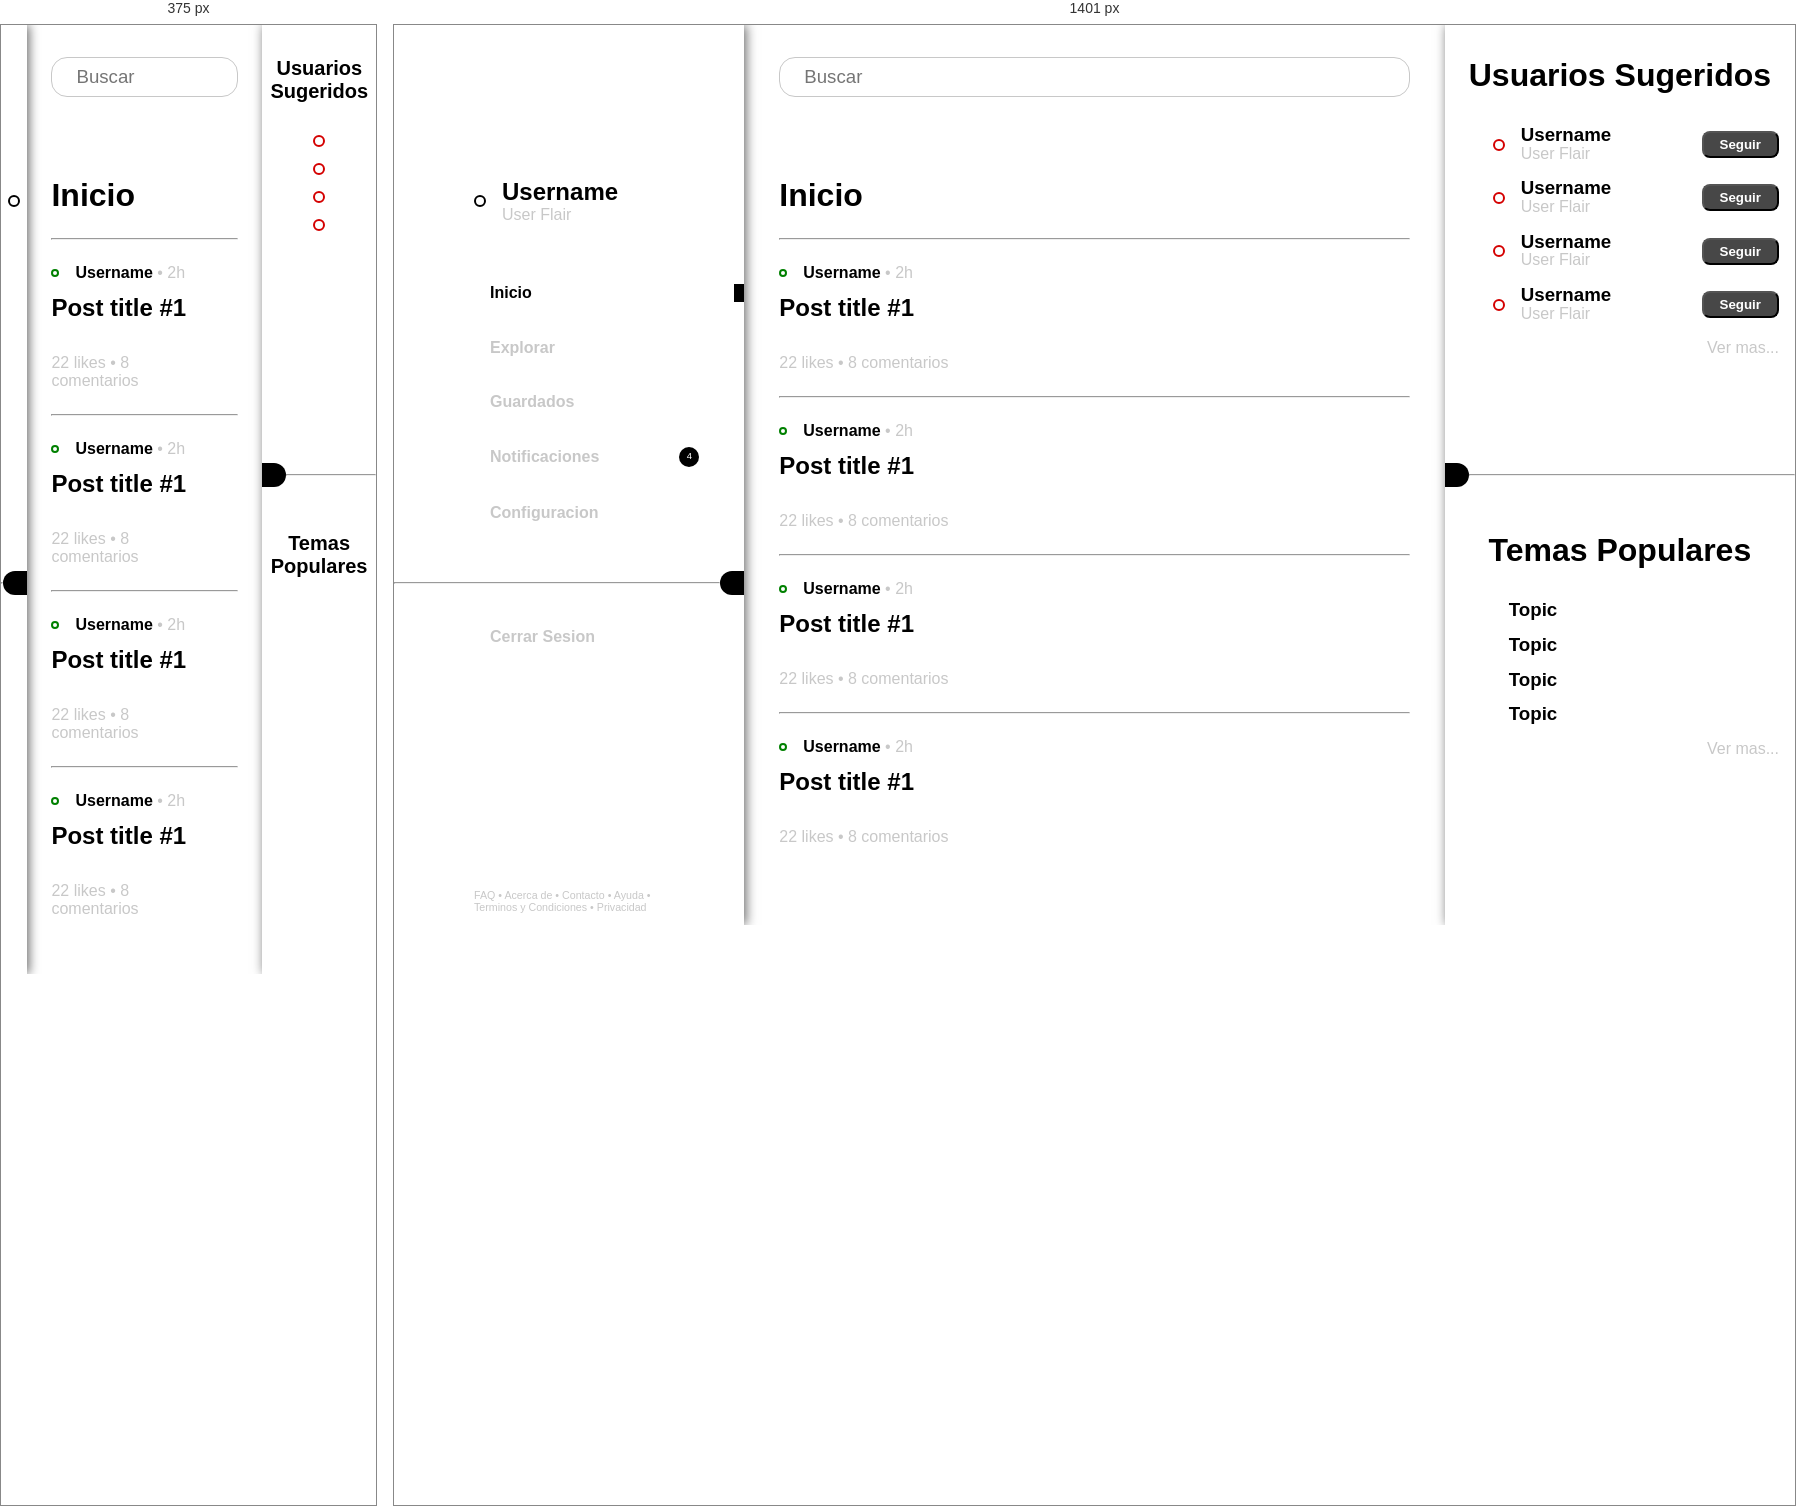
Rendered at 375 px and 1401 px, left to right.

<!-- file: index.html -->
<!DOCTYPE html>
<html lang="en">
<head>
    <meta charset="UTF-8">
    <meta http-equiv="X-UA-Compatible" content="IE=edge">
    <meta name="viewport" content="width=device-width, initial-scale=1.0">
    <link rel="stylesheet" href="css/main.css">
    <script src="https://kit.fontawesome.com/f0dfed3350.js" crossorigin="anonymous"></script>
    
    <title>Document</title>
</head>
<body>
    <main>
        <section id="left">
            <div class="inner-l">
                <div id="logo">
                    <a href="">
                        <img src="https://placeholder.com/wp-content/uploads/2018/10/placeholder.com-logo3.png" alt="">
                    </a>
                </div>
                <div id="user-profile">
                    <div id="profile-picture">
                        <img src="https://via.placeholder.com/150" alt="">
                    </div>
                    <div id="user-data">
                        <h2>Username</h2>
                        <p>User Flair</p>
                    </div>
                </div>
                <div id="tabs">
                    <ul>
                        <li class="tab-container active-tab"><i class="fas fa-home"></i> <h4 class="tab-title"><a href="">Inicio</a></h4></li>
                        <li class="tab-container"><i class="fas fa-compass"></i> <h4 class="tab-title"><a href="">Explorar</a></h4></li>
                        <li class="tab-container"><i class="fas fa-bookmark"></i> <h4 class="tab-title"><a href="">Guardados</a></h4></li>
                        <li class="tab-container"><i class="fas fa-bell"></i> <h4 class="tab-title"><a href="">Notificaciones</a></h4> <div class="notif-cant">4</div></li>
                        <li class="tab-container"><i class="fas fa-cog"></i> <h4 class="tab-title"><a href="">Configuracion</a></h4></li>
                    </ul>
                </div>
                <div class="separator">
                    <hr>
                    <div class="collapse">
                        <i class="fas fa-chevron-left"></i>
                    </div>
                </div>
                <div id="logout">
                    <div class="tab-container">
                        <i class="fas fa-sign-out-alt"></i>
                        <h4 class="tab-title"><a href="">Cerrar Sesion</a></h4>
                    </div>
                </div>
                <div id="info">
                    <p><a href="">FAQ</a> • <a href="">Acerca de </a> • <a href="">Contacto</a> • <a href="">Ayuda</a> • <a href="">Terminos y Condiciones</a> • <a href="">Privacidad</a></p>
                </div>
            </div>
        </section>


        <section id="center">
            <div id="search-bar">
                <i class="fas fa-search"></i>
                <input type="text" placeholder="Buscar">
            </div>

            <div id="section-title">
                <h1>Inicio</h1>
                <hr>
            </div>

            <div class="post">
                <div class="post-head">
                    <div class="post-author">
                        <div class="post-profile-picture">
                            <img src="https://via.placeholder.com/150" alt="">
                        </div>
                        <p><a href=""><b>Username</b></a>  •  2h</p>
                    </div>
                    <div class="post-options">
                        <a href=""><i class="fas fa-ellipsis-h"></i></a>
                    </div>
                </div>

                <div class="post-body">
                    <div class="post-title">
                        <h2>Post title #1</h2>
                    </div>

                    <div class="post-image">
                        <img src="https://via.placeholder.com/800x600" alt="">
                    </div>
                </div>

                <div class="post-foot">
                    <div class="post-data">
                        <p>22 likes  •  8 comentarios</p>
                    </div>
                    <div class="post-buttons">
                        <a href=""><i class="far fa-heart"></i></a>
                        <a href=""><i class="far fa-comment"></i></a>
                        <a href=""><i class="far fa-bookmark"></i></a>
                    </div>
                </div>
            </div>

            <hr>
            <div class="post">
                <div class="post-head">
                    <div class="post-author">
                        <div class="post-profile-picture">
                            <img src="https://via.placeholder.com/150" alt="">
                        </div>
                        <p><a href=""><b>Username</b></a>  •  2h</p>
                    </div>
                    <div class="post-options">
                        <a href=""><i class="fas fa-ellipsis-h"></i></a>
                    </div>
                </div>

                <div class="post-body">
                    <div class="post-title">
                        <h2>Post title #1</h2>
                    </div>

                    <div class="post-image">
                        <img src="https://via.placeholder.com/800x600" alt="">
                    </div>
                </div>

                <div class="post-foot">
                    <div class="post-data">
                        <p>22 likes  •  8 comentarios</p>
                    </div>
                    <div class="post-buttons">
                        <a href=""><i class="far fa-heart"></i></a>
                        <a href=""><i class="far fa-comment"></i></a>
                        <a href=""><i class="far fa-bookmark"></i></a>
                    </div>
                </div>
            </div>

            <hr>
            <div class="post">
                <div class="post-head">
                    <div class="post-author">
                        <div class="post-profile-picture">
                            <img src="https://via.placeholder.com/150" alt="">
                        </div>
                        <p><a href=""><b>Username</b></a>  •  2h</p>
                    </div>
                    <div class="post-options">
                        <a href=""><i class="fas fa-ellipsis-h"></i></a>
                    </div>
                </div>

                <div class="post-body">
                    <div class="post-title">
                        <h2>Post title #1</h2>
                    </div>

                    <div class="post-image">
                        <img src="https://via.placeholder.com/800x600" alt="">
                    </div>
                </div>

                <div class="post-foot">
                    <div class="post-data">
                        <p>22 likes  •  8 comentarios</p>
                    </div>
                    <div class="post-buttons">
                        <a href=""><i class="far fa-heart"></i></a>
                        <a href=""><i class="far fa-comment"></i></a>
                        <a href=""><i class="far fa-bookmark"></i></a>
                    </div>
                </div>
            </div>

            <hr>
            <div class="post">
                <div class="post-head">
                    <div class="post-author">
                        <div class="post-profile-picture">
                            <img src="https://via.placeholder.com/150" alt="">
                        </div>
                        <p><a href=""><b>Username</b></a>  •  2h</p>
                    </div>
                    <div class="post-options">
                        <a href=""><i class="fas fa-ellipsis-h"></i></a>
                    </div>
                </div>

                <div class="post-body">
                    <div class="post-title">
                        <h2>Post title #1</h2>
                    </div>

                    <div class="post-image">
                        <img src="https://via.placeholder.com/800x600" alt="">
                    </div>
                </div>

                <div class="post-foot">
                    <div class="post-data">
                        <p>22 likes  •  8 comentarios</p>
                    </div>
                    <div class="post-buttons">
                        <a href=""><i class="far fa-heart"></i></a>
                        <a href=""><i class="far fa-comment"></i></a>
                        <a href=""><i class="far fa-bookmark"></i></a>
                    </div>
                </div>
            </div>

        </section>


        <section id="right">
            <div class="inner-r">
                <div class="suggestions">
                    <div class="sug-title">
                        <h1>Usuarios Sugeridos</h1>
                    </div>
                    <div class="sug-list">
                        <div class="sug-user">
                            <div class="sug-user-picture">
                                <img src="https://via.placeholder.com/150" alt="">
                            </div>
                            <div class="sug-user-data">
                                <h3>Username</h3>
                                <p>User Flair</p>
                            </div>
                            <div class="sug-user-button">
                                <button>Seguir</button>
                            </div>
                        </div>
                        <div class="sug-user">
                            <div class="sug-user-picture">
                                <img src="https://via.placeholder.com/150" alt="">
                            </div>
                            <div class="sug-user-data">
                                <h3>Username</h3>
                                <p>User Flair</p>
                            </div>
                            <div class="sug-user-button">
                                <button>Seguir</button>
                            </div>
                        </div>
                        <div class="sug-user">
                            <div class="sug-user-picture">
                                <img src="https://via.placeholder.com/150" alt="">
                            </div>
                            <div class="sug-user-data">
                                <h3>Username</h3>
                                <p>User Flair</p>
                            </div>
                            <div class="sug-user-button">
                                <button>Seguir</button>
                            </div>
                        </div>
                        <div class="sug-user">
                            <div class="sug-user-picture">
                                <img src="https://via.placeholder.com/150" alt="">
                            </div>
                            <div class="sug-user-data">
                                <h3>Username</h3>
                                <p>User Flair</p>
                            </div>
                            <div class="sug-user-button">
                                <button>Seguir</button>
                            </div>
                        </div>
                        <div class="see-more">
                            <a href="">Ver mas...</a>
                        </div>
                    </div>
                </div>
                <div class="separator">
                    <div class="collapse-2">
                        <i class="fas fa-chevron-right"></i>
                    </div>
                    <hr>
                </div>
                <div class="suggestions">
                   <div class="sug-title">
                        <h1>Temas Populares</h1>
                   </div>
                   <div class="sug-list">
                        <div class="sug-topic">
                            <div class="sug-topic-picture">
                                <img src="https://via.placeholder.com/150" alt="">
                            </div>
                            <div class="sug-topic-data">
                                <h3>Topic</h3>
                            </div>
                            <div class="sug-topic-button">
                                <i class="fas fa-star"></i>
                            </div>
                        </div>
                        <div class="sug-topic">
                            <div class="sug-topic-picture">
                                <img src="https://via.placeholder.com/150" alt="">
                            </div>
                            <div class="sug-topic-data">
                                <h3>Topic</h3>
                            </div>
                            <div class="sug-topic-button">
                                <i class="fas fa-star"></i>
                            </div>
                        </div>
                        <div class="sug-topic">
                            <div class="sug-topic-picture">
                                <img src="https://via.placeholder.com/150" alt="">
                            </div>
                            <div class="sug-topic-data">
                                <h3>Topic</h3>
                            </div>
                            <div class="sug-topic-button">
                                <i class="fas fa-star"></i>
                            </div>
                        </div>
                        <div class="sug-topic">
                            <div class="sug-topic-picture">
                                <img src="https://via.placeholder.com/150" alt="">
                            </div>
                            <div class="sug-topic-data">
                                <h3>Topic</h3>
                            </div>
                            <div class="sug-topic-button">
                                <i class="fas fa-star"></i>
                            </div>
                        </div>
                        <div class="see-more">
                            <a href="">Ver mas...</a>
                        </div>
                   </div> 
                </div>
            </div>
        </section>
    </main>
</body>
</html>

/* @media block from main.css */
@media only screen and (max-width: 1400px) {
    main{
        grid-template-columns: 0.1fr 0.85fr 0.1fr;
        column-gap: 0.5rem;
    }

    .tab-title, #user-data, .sug-user-button, .sug-user-data, .see-more, .sug-topic-button, .sug-topic-data, #info, .notif-cant{
        display: none;
    }

    #user-profile, #tabs, .tab-container, #logout, .sug-user, .sug-topic{
        padding-left: 0;
        justify-content: center;
    }

    .notif-cant{
        position: relative;
        margin: 0;
        z-index: 1;
    }

    .sug-title{
        font-size: 10pt;
        padding: 0 0.5rem;
    }

  }